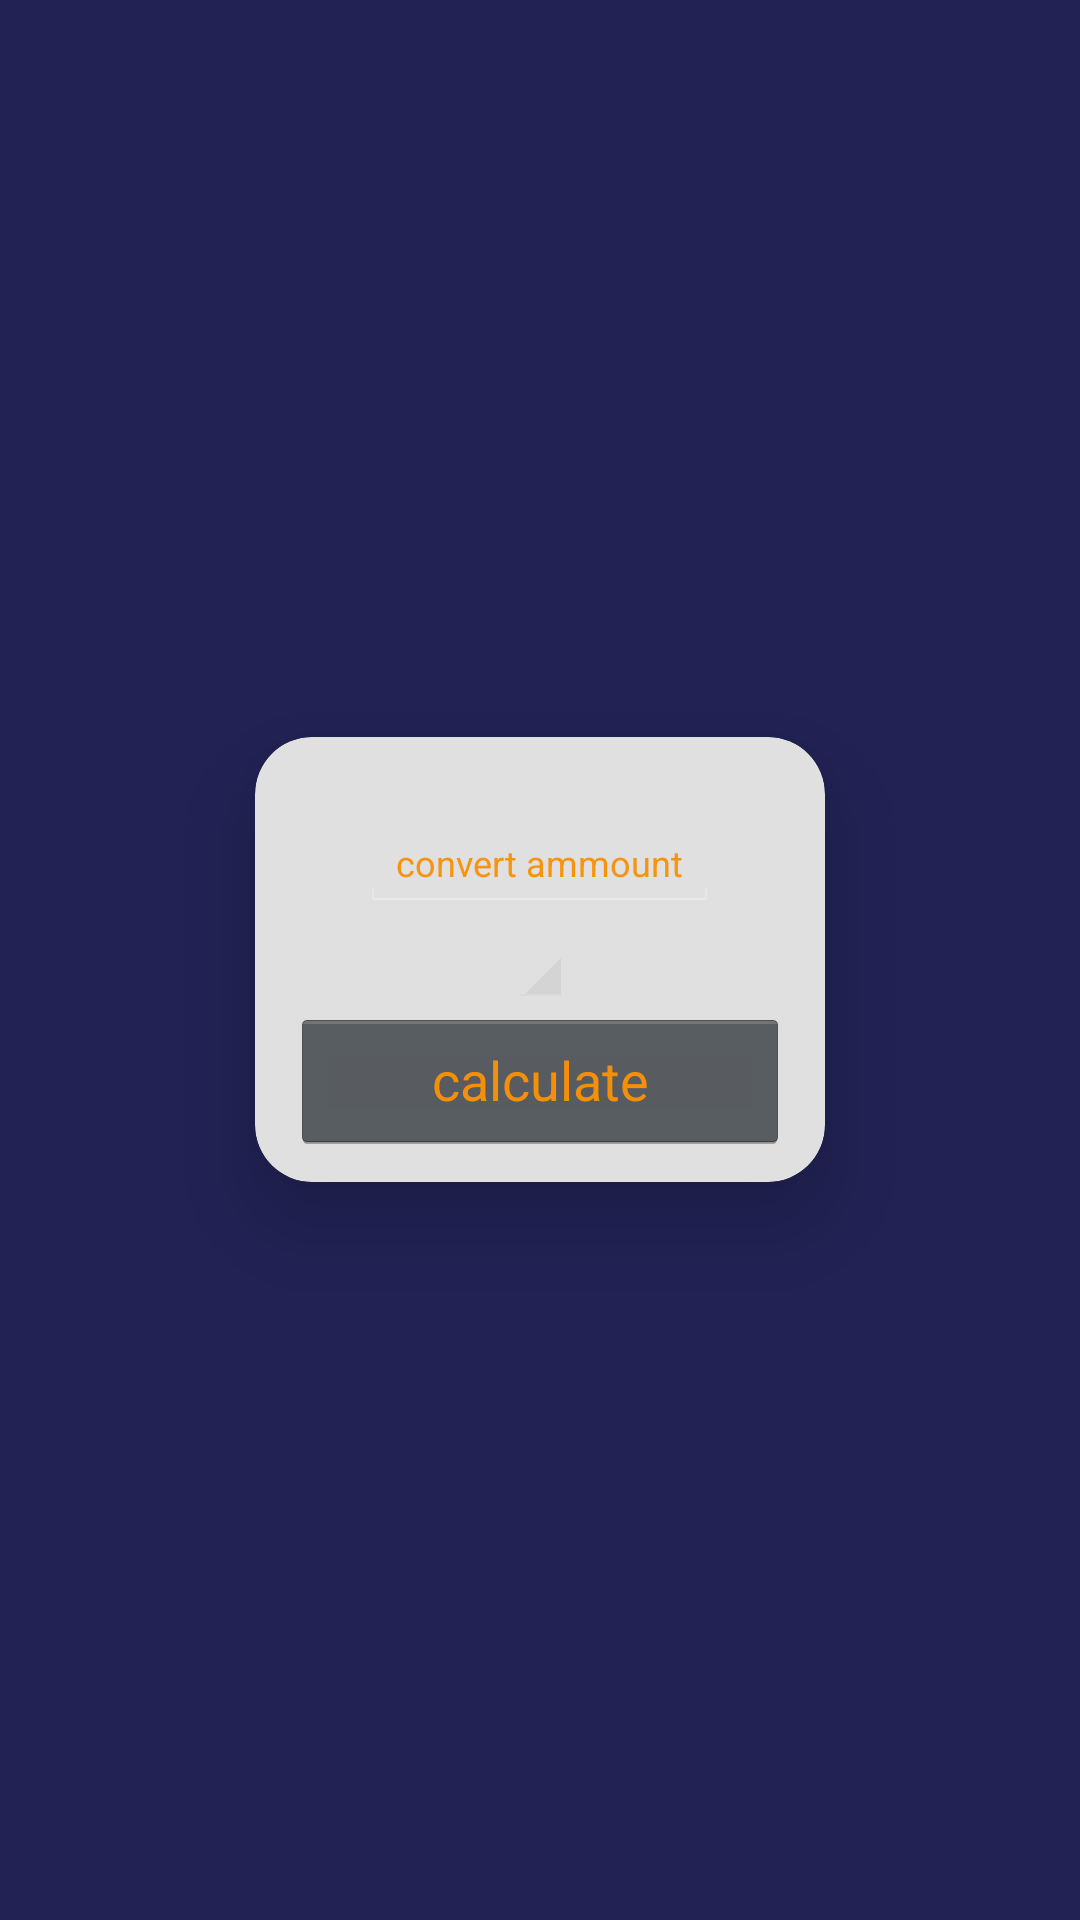

Produce the Android XML layout that renders to this screen, including the resource entries it uses.
<!-- AndroidManifest.xml: application theme android:Theme.Holo.NoActionBar.Fullscreen -->
<!-- res/layout/fragment_bottomsheet3.xml -->
<?xml version="1.0" encoding="utf-8"?>
<RelativeLayout xmlns:card_view="http://schemas.android.com/apk/res-auto"
    android:layout_height="wrap_content"
    android:layout_width="wrap_content"
    xmlns:android="http://schemas.android.com/apk/res/android"
    xmlns:app="http://schemas.android.com/apk/res-auto"
    android:background="#225">

    <android.support.v7.widget.CardView
        android:id="@+id/card_view"
        android:layout_width="wrap_content"
        android:layout_height="wrap_content"

        android:layout_centerInParent="true"
        android:background="@color/colorPrimaryDark"
        android:layout_margin="5dp"

        app:cardBackgroundColor="#e0e0e0"
        app:cardCornerRadius="19dp"
        app:cardElevation="20dp"
        app:cardPreventCornerOverlap="true">


        <LinearLayout
            android:id="@+id/tbl"
            android:layout_width="match_parent"

            android:layout_height="wrap_content"
            android:layout_gravity="center"
            android:layout_margin="10dp"
            android:orientation="vertical">



            <TableRow

                android:layout_width="wrap_content"
                android:layout_height="wrap_content"
                android:orientation="horizontal">

                <TextView
                    android:id="@+id/hetek"
                    android:layout_width="wrap_content"
                    android:layout_height="wrap_content"
                    android:maxLines="1"
                    android:textColor="@color/colorAccent"
                    android:textSize="12sp"
                    android:layout_gravity="center"/>


            </TableRow>


            <TableRow
                android:layout_width="wrap_content"
                android:layout_height="wrap_content"
                android:layout_gravity="center">

                <EditText
                    android:id="@+id/et"
                    android:textColorHint="@color/colorAccent"
                    android:hint="convert ammount"
                    android:enabled="true"
                    android:textSize="12sp"
                    android:layout_width="wrap_content"
                    android:layout_height="wrap_content"
                    android:layout_gravity="start"
                    android:digits="0123456789."
                    android:inputType="number"
                    android:textColor="#000000" />


            </TableRow>



            <TableRow
                android:layout_width="wrap_content"
                android:layout_height="wrap_content"
                android:layout_gravity="center"
                android:orientation="horizontal">

                <Spinner
                    android:id="@+id/spinner1"
                    android:layout_width="match_parent"
                    android:layout_height="wrap_content"

                    android:popupBackground="@android:drawable/dialog_holo_light_frame"
                    android:spinnerMode="dropdown"
                    android:textColor="@color/colorAccent"/>

            </TableRow>
            <TableRow
                android:layout_height="wrap_content"
                android:layout_width="wrap_content">

                <Button
                    android:id="@+id/számolj"
                    android:layout_width="166dp"
                    android:layout_height="wrap_content"
                    android:layout_gravity="center"
                    android:layout_marginEnd="2dp"
                    android:layout_marginStart="2dp"
                    android:popupBackground="@android:drawable/dialog_holo_light_frame"

                    android:text="calculate"
                    android:textColor="@color/colorAccent" />
            </TableRow>
        </LinearLayout>


    </android.support.v7.widget.CardView>




</RelativeLayout>
<!-- resources referenced by this layout -->
<resources>
  <color name="colorAccent">#f9f89008</color>
  <color name="colorPrimaryDark">#276003</color>
</resources>
